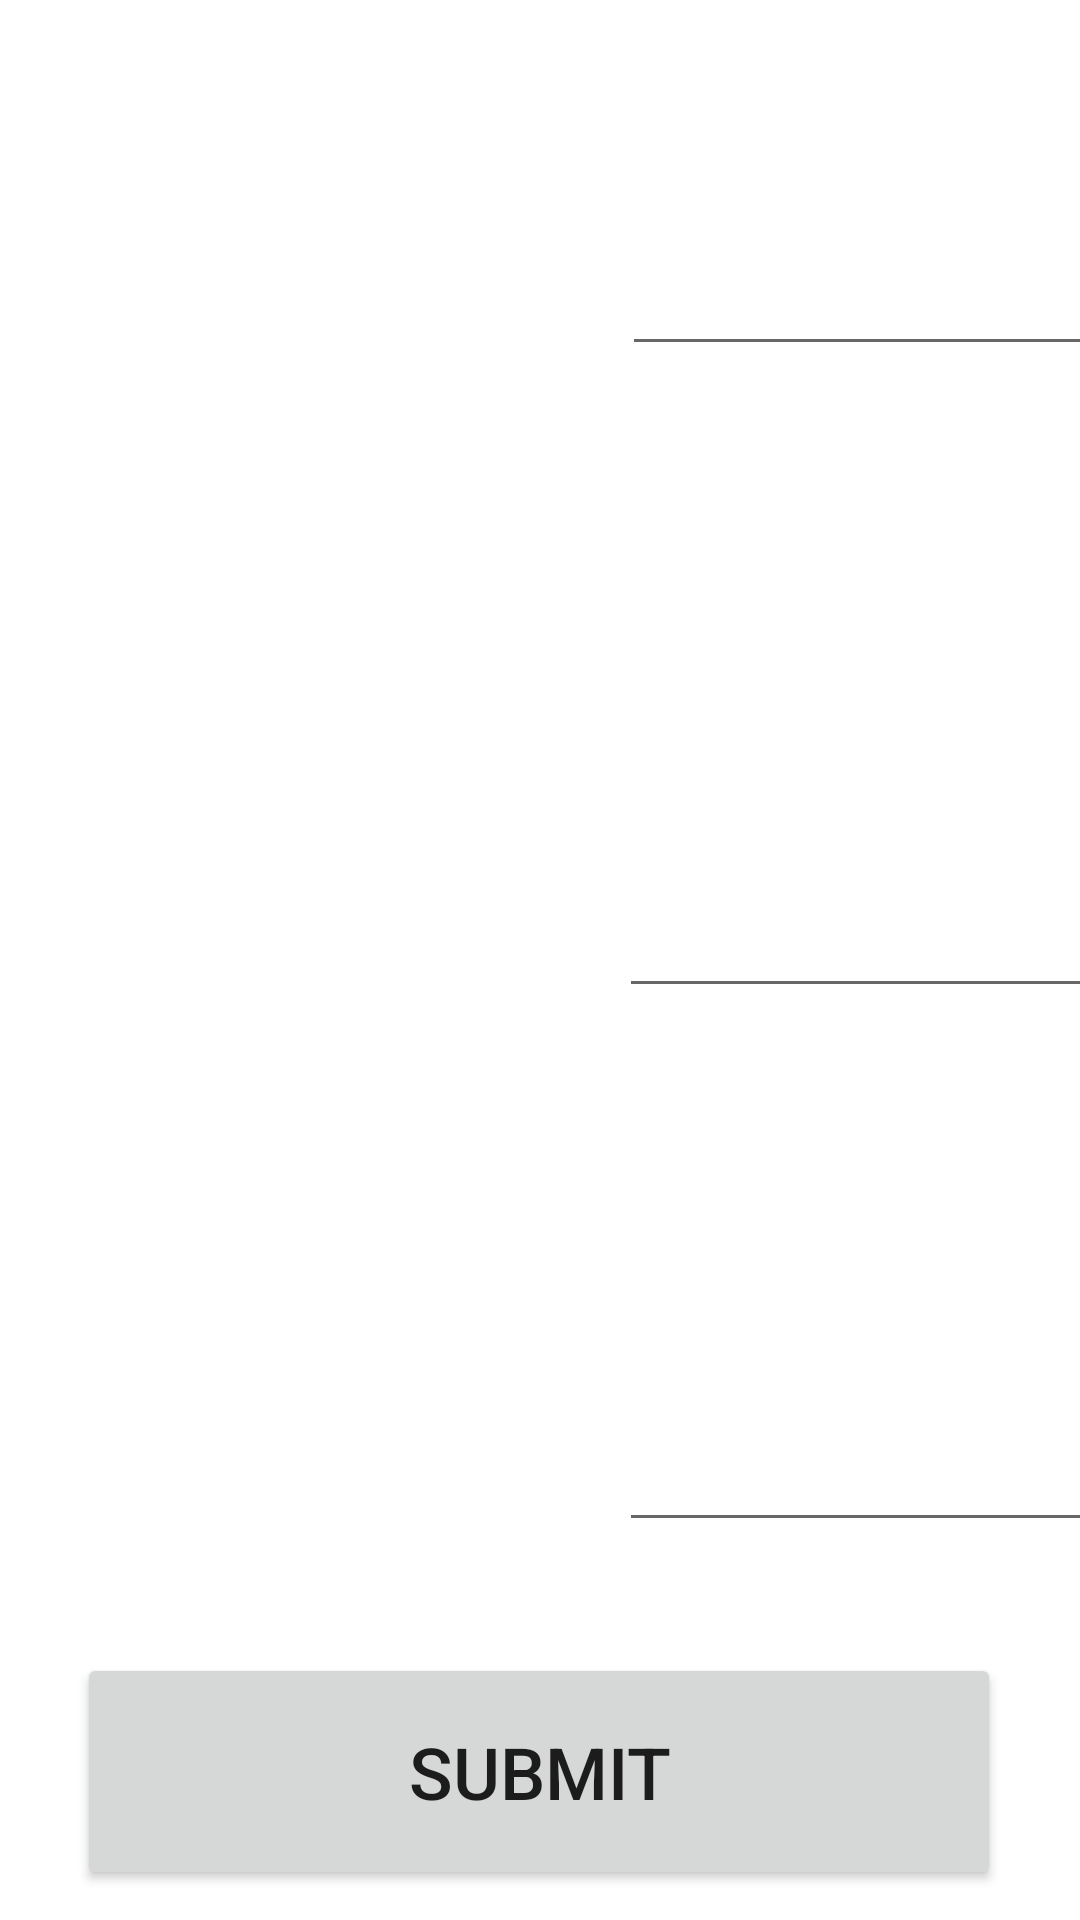

Android layout source for this screen:
<!-- AndroidManifest.xml: application theme Theme.MobileCWK01 -->
<!-- res/layout/activity_advanced_level.xml -->
<?xml version="1.0" encoding="utf-8"?>
<androidx.constraintlayout.widget.ConstraintLayout xmlns:android="http://schemas.android.com/apk/res/android"
    xmlns:app="http://schemas.android.com/apk/res-auto"
    xmlns:tools="http://schemas.android.com/tools"
    android:layout_width="match_parent"
    android:layout_height="match_parent"
    tools:context=".AdvancedLevel">

    <Button
        android:id="@+id/advanced_button"
        android:layout_width="308dp"
        android:layout_height="79dp"
        android:layout_marginBottom="28dp"
        android:onClick="compareThreeCarAnswers"
        android:text="@string/submit"
        android:textSize="24sp"
        app:layout_constraintBottom_toBottomOf="parent"
        app:layout_constraintEnd_toEndOf="parent"
        app:layout_constraintHorizontal_bias="0.495"
        app:layout_constraintStart_toStartOf="parent"
        app:layout_constraintTop_toBottomOf="@+id/advancedImgView_car3"
        app:layout_constraintVertical_bias="0.604" />

    <ImageView
        android:id="@+id/advancedImgView_car3"
        android:layout_width="188dp"
        android:layout_height="154dp"
        android:layout_marginStart="28dp"
        android:layout_marginLeft="28dp"
        android:layout_marginTop="48dp"
        app:layout_constraintStart_toStartOf="parent"
        app:layout_constraintTop_toBottomOf="@+id/advancedImgView_car2"
        tools:srcCompat="@tools:sample/backgrounds/scenic" />

    <ImageView
        android:id="@+id/advancedImgView_car2"
        android:layout_width="188dp"
        android:layout_height="154dp"
        android:layout_marginStart="28dp"
        android:layout_marginLeft="28dp"
        android:layout_marginTop="48dp"
        app:layout_constraintStart_toStartOf="parent"
        app:layout_constraintTop_toBottomOf="@+id/advancedImgView_car1"
        tools:srcCompat="@tools:sample/backgrounds/scenic" />

    <EditText
        android:id="@+id/advancedLevelTextField1"
        android:layout_width="165dp"
        android:layout_height="42dp"
        android:layout_marginTop="80dp"
        android:ems="20"
        android:inputType="textPersonName"
        android:textSize="18sp"
        app:layout_constraintEnd_toEndOf="parent"
        app:layout_constraintHorizontal_bias="0.416"
        app:layout_constraintStart_toEndOf="@+id/advancedImgView_car1"
        app:layout_constraintTop_toTopOf="parent" />

    <ImageView
        android:id="@+id/advancedImgView_car1"
        android:layout_width="188dp"
        android:layout_height="154dp"
        android:layout_marginStart="28dp"
        android:layout_marginLeft="28dp"
        android:layout_marginTop="20dp"
        app:layout_constraintStart_toStartOf="parent"
        app:layout_constraintTop_toTopOf="parent"
        tools:srcCompat="@tools:sample/backgrounds/scenic" />

    <EditText
        android:id="@+id/advancedLevelTextField2"
        android:layout_width="165dp"
        android:layout_height="42dp"
        android:layout_marginTop="172dp"
        android:ems="10"
        android:inputType="textPersonName"
        android:textSize="18sp"
        app:layout_constraintEnd_toEndOf="parent"
        app:layout_constraintHorizontal_bias="0.466"
        app:layout_constraintStart_toEndOf="@+id/advancedImgView_car2"
        app:layout_constraintTop_toBottomOf="@+id/advancedLevelTextField1" />

    <EditText
        android:id="@+id/advancedLevelTextField3"
        android:layout_width="165dp"
        android:layout_height="42dp"
        android:layout_marginTop="136dp"
        android:ems="10"
        android:inputType="textPersonName"
        android:textSize="18sp"
        app:layout_constraintEnd_toEndOf="parent"
        app:layout_constraintHorizontal_bias="0.466"
        app:layout_constraintStart_toEndOf="@+id/advancedImgView_car3"
        app:layout_constraintTop_toBottomOf="@+id/advancedLevelTextField2" />

    <TextView
        android:id="@+id/textView_rightAnswer1"
        android:layout_width="121dp"
        android:layout_height="35dp"
        android:layout_marginStart="38dp"
        android:layout_marginLeft="38dp"
        android:layout_marginTop="16dp"
        android:gravity="center"
        android:textColor="#FF9800"
        app:layout_constraintEnd_toEndOf="parent"
        app:layout_constraintHorizontal_bias="0.055"
        app:layout_constraintStart_toEndOf="@+id/advancedImgView_car1"
        app:layout_constraintTop_toBottomOf="@+id/advancedLevelTextField1" />

    <TextView
        android:id="@+id/textView_rightAnswer2"
        android:layout_width="121dp"
        android:layout_height="35dp"
        android:layout_marginStart="38dp"
        android:layout_marginLeft="38dp"
        android:layout_marginTop="24dp"
        android:gravity="center"
        android:textColor="#FF9800"
        app:layout_constraintEnd_toEndOf="parent"
        app:layout_constraintHorizontal_bias="0.0"
        app:layout_constraintStart_toEndOf="@+id/advancedImgView_car1"
        app:layout_constraintTop_toBottomOf="@+id/advancedLevelTextField2" />

    <TextView
        android:id="@+id/textView_rightAnswer3"
        android:layout_width="121dp"
        android:layout_height="35dp"
        android:layout_marginStart="38dp"
        android:layout_marginLeft="38dp"
        android:layout_marginTop="12dp"
        android:gravity="center"
        android:textColor="#FF9800"
        app:layout_constraintEnd_toEndOf="parent"
        app:layout_constraintHorizontal_bias="0.0"
        app:layout_constraintStart_toEndOf="@+id/advancedImgView_car1"
        app:layout_constraintTop_toBottomOf="@+id/advancedLevelTextField3" />

</androidx.constraintlayout.widget.ConstraintLayout>
<!-- resources referenced by this layout -->
<resources>
  <string name="submit">Submit</string>
  <style name="Theme.MobileCWK01" parent="Theme.MaterialComponents.DayNight.DarkActionBar">
          
          <item name="colorPrimary">@color/purple_500</item>
          <item name="colorPrimaryVariant">@color/purple_700</item>
          <item name="colorOnPrimary">@color/white</item>
          
          <item name="colorSecondary">@color/teal_200</item>
          <item name="colorSecondaryVariant">@color/teal_700</item>
          <item name="colorOnSecondary">@color/black</item>
          
          <item name="android:statusBarColor" tools:targetApi="l">?attr/colorPrimaryVariant</item>
          
      </style>
  <color name="purple_500">#FF6200EE</color>
  <color name="purple_700">#FF3700B3</color>
  <color name="white">#FFFFFFFF</color>
  <color name="teal_200">#FF03DAC5</color>
  <color name="teal_700">#FF018786</color>
  <color name="black">#FF000000</color>
</resources>
